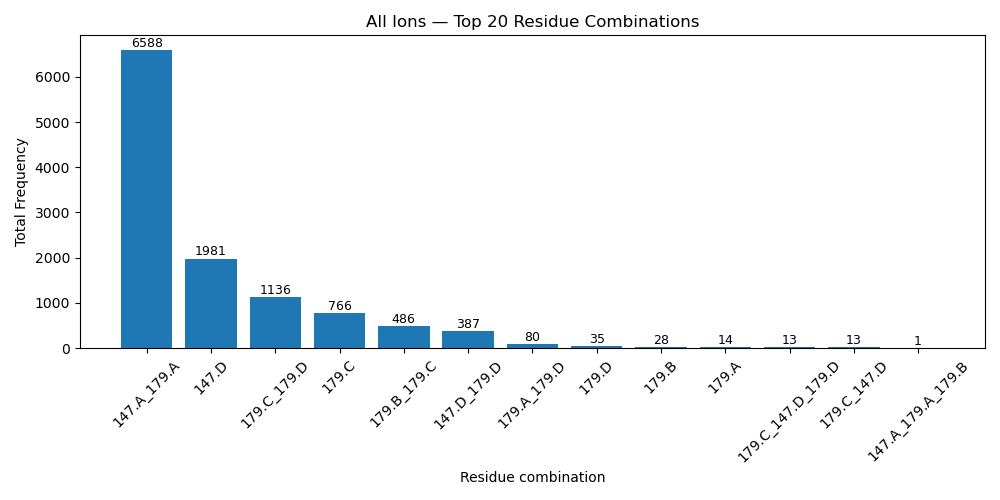

The file beside this chart, header and first rows:
residue_combination, count
147.A_179.A, 6588
147.D, 1981
179.C_179.D, 1136
179.C, 766
179.B_179.C, 486
147.D_179.D, 387
179.A_179.D, 80
179.D, 35
179.B, 28
179.A, 14
179.C_147.D_179.D, 13
179.C_147.D, 13
147.A_179.A_179.B, 1
